Run: headless pygame with SDL's dummy video driver; simulated clock (each Clock.tick advances the game by its frame time, no real sleeping); random seed 0; keys injected as events and as key.get_pressed() state; no mouse input.
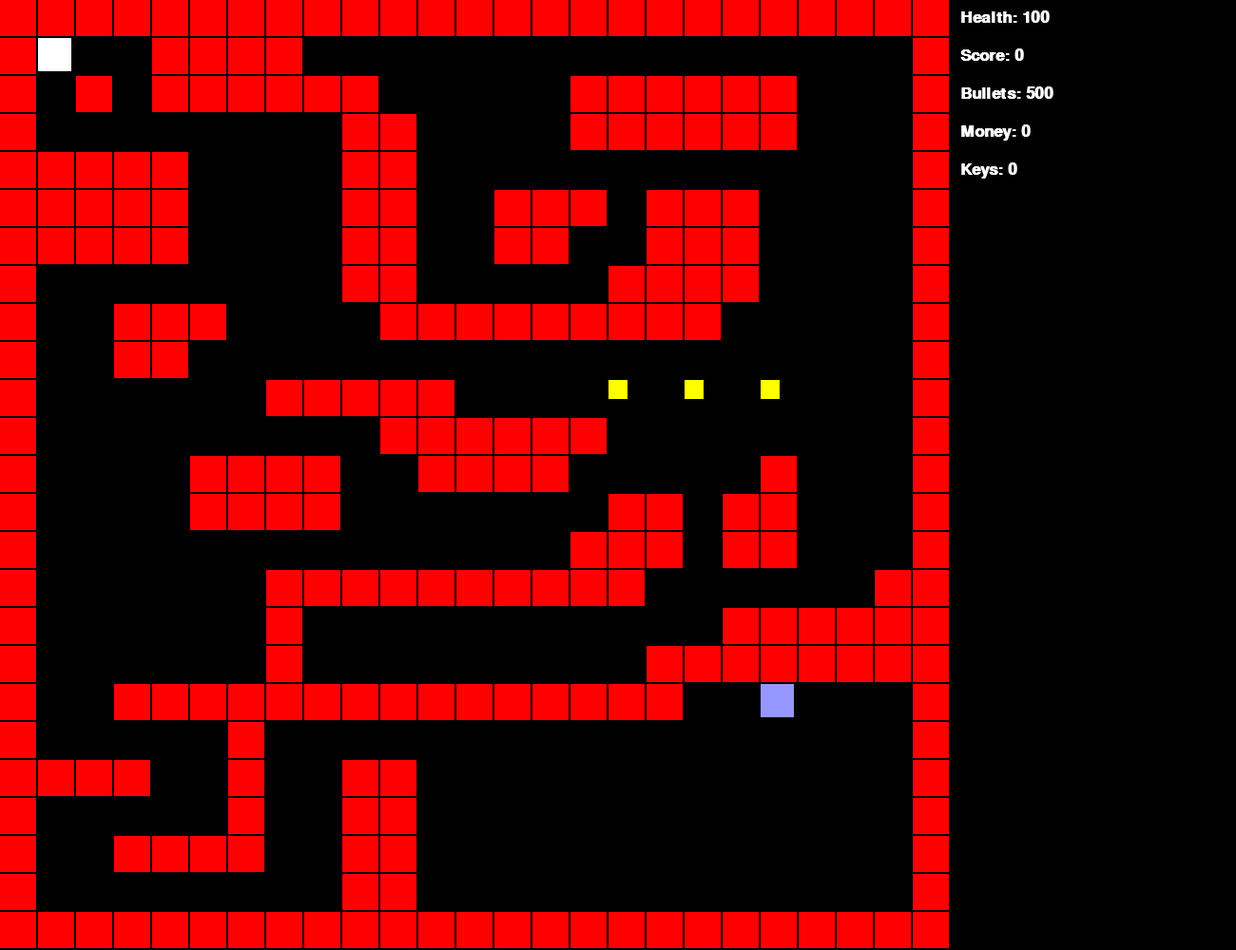
Frame 1 of 4 · flips 1–60 · no input
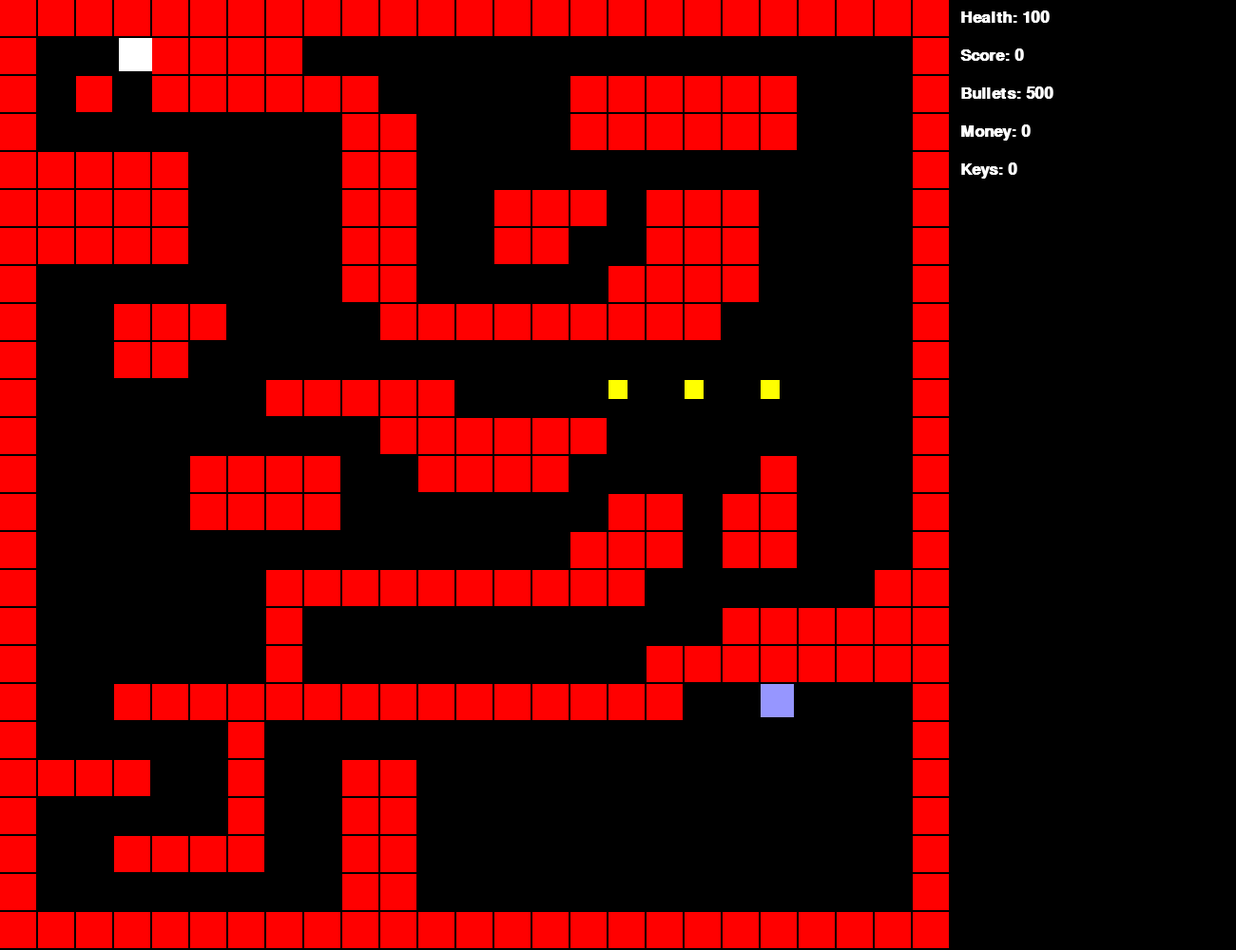
Frame 2 of 4 · flips 61–180 · tapped SPACE, RETURN · held RIGHT (→), D
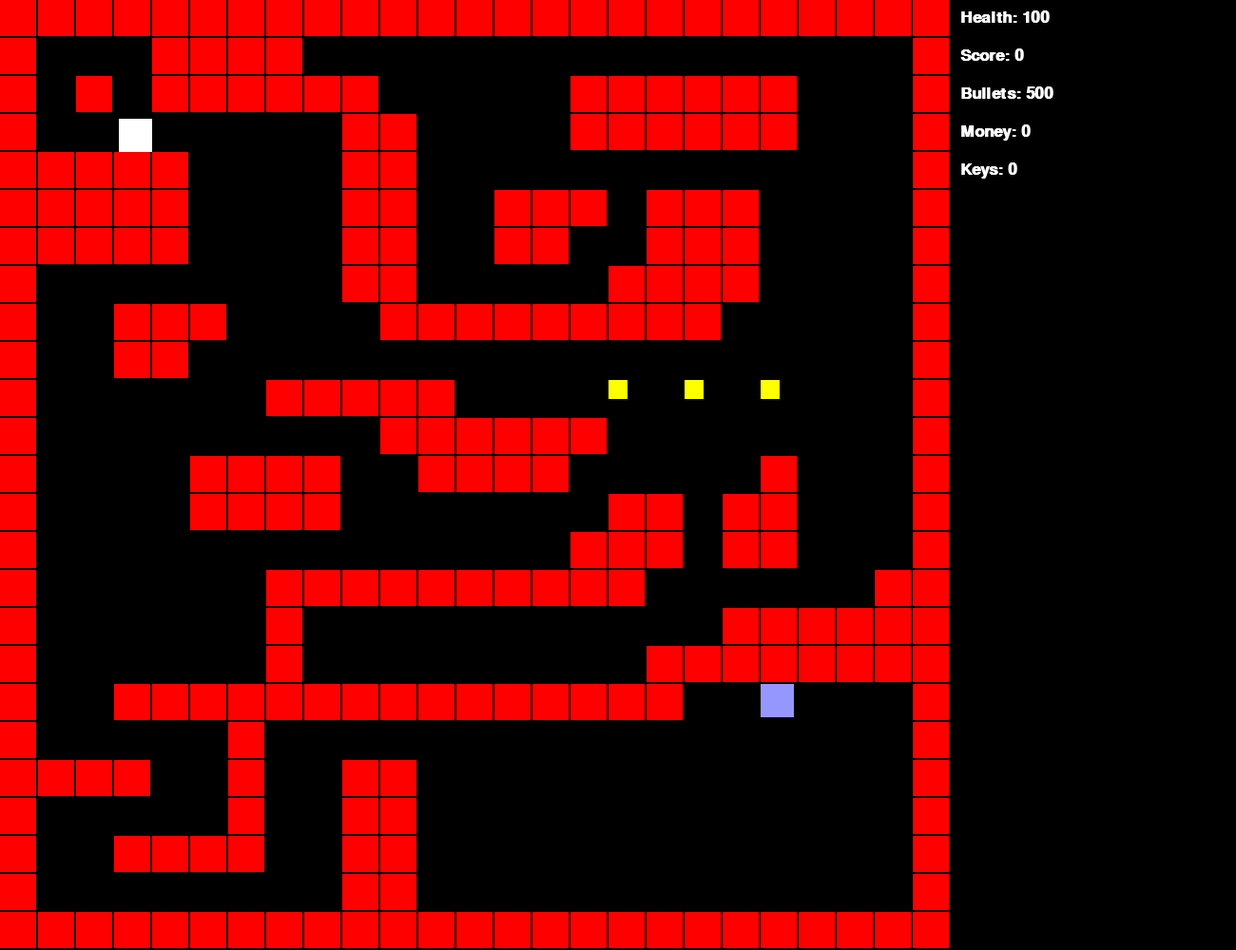
Frame 3 of 4 · flips 181–300 · held DOWN (↓), S
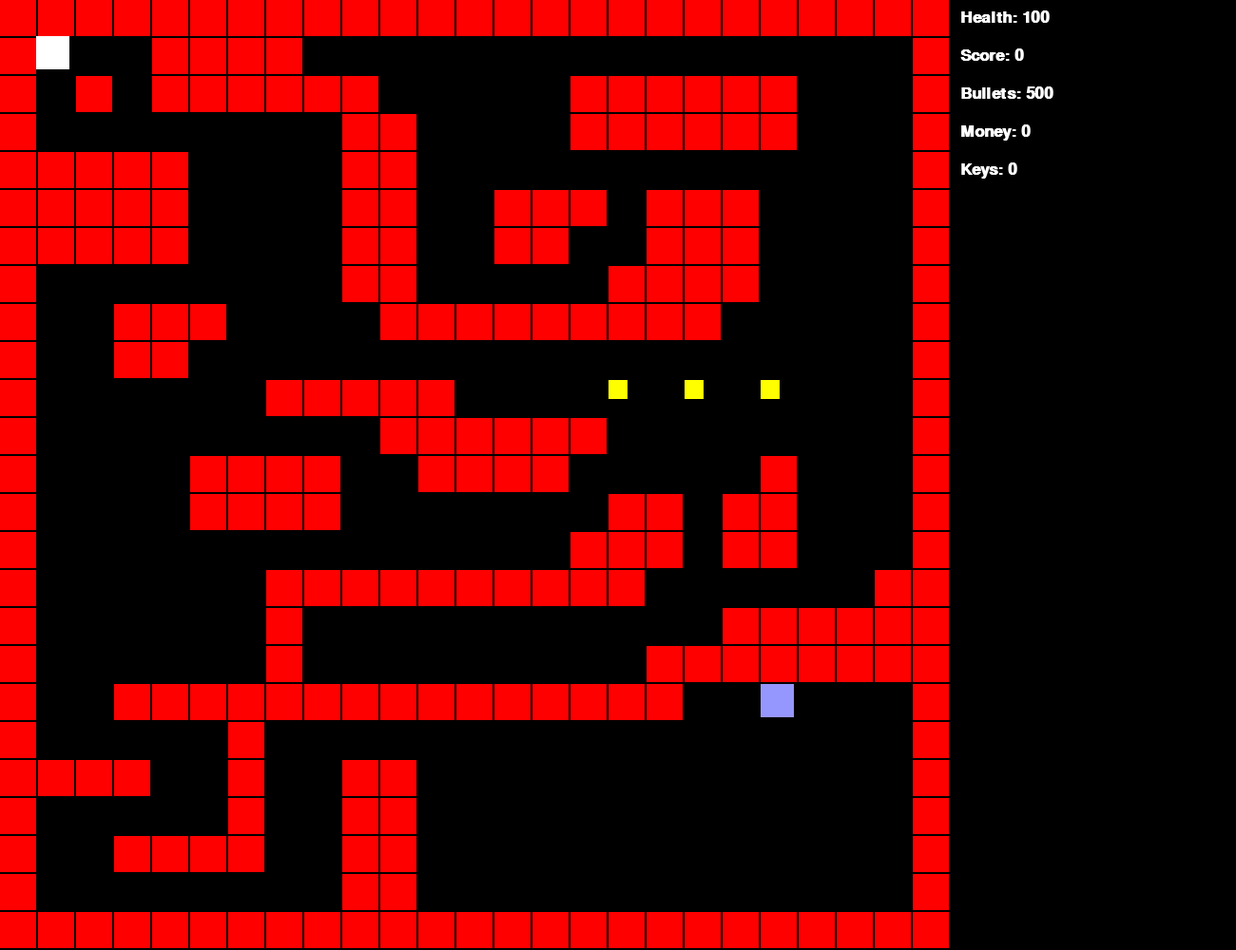
Frame 4 of 4 · flips 301–420 · held LEFT (←), A, UP (↑), W

The pygame program that drew these frames:

import pygame
import random
import math

# Define some colors
BLACK = (0, 0, 0)
WHITE = (255, 255, 255)
GREEN = (0, 255, 0)
RED = (255, 0, 0)
BLUE = (150, 150, 255)
YELLOW = (255, 255, 0)

pygame.init()

size = (1300, 1000)
screen = pygame.display.set_mode(size)
background = pygame.Surface(screen.get_size())
background = background.convert()
pygame.display.set_caption("Tile Game")


class Award(pygame.sprite.Sprite):
    def __init__(self, x, y, color):
        super().__init__()
        self.image = pygame.Surface([35, 35])
        self.image.fill(color)
        self.rect = self.image.get_rect()
        self.rect.y = y
        self.rect.x = x
        self.color = color

    def update(self, keys):
        if player_one.keys == 3:
            award_one.color = YELLOW
        award_one.image.fill(award_one.color)

class Keyz(pygame.sprite.Sprite):
    def __init__(self, x, y, color):
        super().__init__()
        self.image = pygame.Surface([20, 20])
        self.image.fill(color)
        self.rect = self.image.get_rect()
        self.rect.y = y
        self.rect.x = x



class Wall(pygame.sprite.Sprite):
    def __init__(self, x, y, color):
        super().__init__()
        self.image = pygame.Surface([38, 38])
        self.image.fill(color)
        self.rect = self.image.get_rect()
        self.rect.y = y
        self.rect.x = x

class Enemy(pygame.sprite.Sprite):
    def __init__(self, x, y, color):
        super().__init__()
        self.image = pygame.Surface([38, 38])
        self.image.fill(color)
        self.rect = self.image.get_rect()
        self.rect.y = y
        self.rect.x = x

class Bullets(pygame.sprite.Sprite):
    def __init__(self, x, y, color):
        super().__init__()
        self.image = pygame.Surface([10, 10])
        self.image.fill(color)
        self.rect = self.image.get_rect()
        self.rect.y = y
        self.rect.x = x


class Player(pygame.sprite.Sprite):
    change_x = 0
    change_y = 0

    def __init__(self, color, width, height):

        super().__init__()
        self.image = pygame.Surface([width, height])
        self.image.fill(color)
        self.rect = self.image.get_rect()
        self.bullets = 500
        self.points = 0
        self.health = 100
        self.money = 0
        self.score = 0
        self.keys = 0
        self.rect.y = 500
        self.rect.x = 500

    def changespeed(self, x, y):
        self.change_x += x
        self.change_y += y

    def update(self, wall):
        self.rect.x += self.change_x  # move left/right
        block_hit_list = pygame.sprite.spritecollide(self, wall_group,
                                                     False)  # Did this update caue the player to collide with a wall

        for block in block_hit_list:
            if self.change_x > 0:  # if the player went right then change its right side coordinates tot eh left side of the walls coordinates
                self.rect.right = block.rect.left
            if self.change_x < 0:  # same for left
                self.rect.left = block.rect.right

        award_hit_list = pygame.sprite.spritecollide(self, award_group, False)

        for award in award_hit_list:
            if player_one.keys == 3:
                award_one.color = YELLOW
                player_one.score = player_one.score + 1
                player_one.points = player_one.points + 1
                level_delete()
                level_setup(levels[player_one.points])
            else:
                award_one.color = BLUE

        keys_hit_list = pygame.sprite.spritecollide(self, keys_group, True)

        for keyss in keys_hit_list:
            player_one.keys = player_one.keys + 1



        self.rect.y += self.change_y  # move up/down

        block_hit_list = pygame.sprite.spritecollide(self, wall_group,
                                                     False)  # Did this update caue the player to collide with a wall

        for block in block_hit_list:
            if self.change_y > 0:  # same for up
                self.rect.bottom = block.rect.top
            if self.change_y < 0:  # same for down
                self.rect.top = block.rect.bottom


levels = []

level_1 = [
    "XXXXXXXXXXXXXXXXXXXXXXXXX",
    "XP  XXXX                X",
    "X X XXXXXX     XXXXXX   X",
    "X        XX    XXXXXX   X",
    "XXXXX    XX             X",
    "XXXXX    XX  XXX XXX    X",
    "XXXXX    XX  XX  XXX    X",
    "X        XX     XXXX    X",
    "X  XXX    XXXXXXXXX     X",
    "X  XX                   X",
    "X      XXXXX    K K K   X",
    "X         XXXXXX        X",
    "X    XXXX  XXXX     X   X",
    "X    XXXX       XX XX   X",
    "X              XXX XX   X",
    "X      XXXXXXXXXX      XX",
    "X      X           XXXXXX",
    "X      X         XXXXXXXX",
    "X  XXXXXXXXXXXXXXX  A   X",
    "X     X                 X",
    "XXXX  X  XX             X",
    "X     X  XX             X",
    "X  XXXX  XX             X",
    "X        XX             X",
    "XXXXXXXXXXXXXXXXXXXXXXXXX",
]

level_2 = [
    "XXXXXXXXXXXXXXXXXXXXXXXXX",
    "X    K                  X",
    "X   XXXXXXXXXXXXXX      X",
    "X    XXXXXXXXXXXX       X",
    "X     XXXXXXXXXX        X",
    "X     XXXXXXXXXX        X",
    "X     XXXXXXXXXX        X",
    "X     XXXXXXXXXX        X",
    "X                       X",
    "X       K            P  X",
    "X                       X",
    "X      XXXXXXXXXX       X",
    "X                       X",
    "X     A                 X",
    "X                       X",
    "X                       X",
    "X                       X",
    "X                   K   X",
    "X                       X",
    "X                       X",
    "X                       X",
    "X                       X",
    "X                       X",
    "X                       X",
    "XXXXXXXXXXXXXXXXXXXXXXXXX",
]
level_3 = [
    "XXXXXXXXXXXXXXXXXXXXXXXXX",
    "X                       X",
    "X    P             X    X",
    "X                       X",
    "X                K      X",
    "X                       X",
    "X                       X",
    "X          XXXXXXXX     X",
    "X                       X",
    "X               XXX     X",
    "X               X X     X",
    "X               XXX     X",
    "X                  A    X",
    "X                       X",
    "X         K             X",
    "X                       X",
    "X                       X",
    "X                       X",
    "X         K             X",
    "X                       X",
    "X                      X",
    "X                       X",
    "X                       X",
    "X                       X",
    "XXXXXXXXXXXXXXXXXXXXXXXXX",
]

keys_group = pygame.sprite.Group()
award_group = pygame.sprite.Group()
player_group = pygame.sprite.Group()
wall_group = pygame.sprite.Group()
all_sprites_group = pygame.sprite.Group()

award_one = Award(900, 900, BLUE)
player_one = Player(WHITE, 35, 35)

all_sprites_group.add(award_one)
award_group.add(award_one)
all_sprites_group.add(player_one)
player_group.add(player_one)

levels.append(level_1)
levels.append(level_2)
levels.append(level_3)


def level_setup(level):
    for y in range(len(level)):
        for x in range(len(level[y])):
            character = level[y][x]
            screen_x = x * 40
            screen_y = y * 40

            if character == ("X"):
                wall = Wall(screen_x, screen_y, RED)
                all_sprites_group.add(wall)
                wall_group.add(wall)

            if character == ("P"):
                player_one.rect.y = screen_y
                player_one.rect.x = screen_x

            if character == ("A"):
                award_one.rect.y = screen_y
                award_one.rect.x = screen_x

            if character == ("K"):
                key = Keyz(screen_x, screen_y, YELLOW)
                all_sprites_group.add(key)
                keys_group.add(key)


def level_delete():
    for wall in wall_group:
        wall_group.remove(wall)
        all_sprites_group.remove(wall)
        player_one.keys = 0
        award_one.color = BLUE


done = False

# initialise player and put into groups


level_setup(levels[0])  # sets up the game
clock = pygame.time.Clock()

# -------- Main Program Loop -----------
while not done:

    for event in pygame.event.get():
        if event.type == pygame.QUIT:
            done = True

        elif event.type == pygame.KEYDOWN:
            if event.key == pygame.K_LEFT:
                player_one.changespeed(-5, 0)
            if event.key == pygame.K_RIGHT:
                player_one.changespeed(5, 0)
            if event.key == pygame.K_UP:
                player_one.changespeed(0, -5)
            if event.key == pygame.K_DOWN:
                player_one.changespeed(0, 5)

        elif event.type == pygame.KEYUP:
            if event.key == pygame.K_LEFT:
                player_one.changespeed(5, 0)
            if event.key == pygame.K_RIGHT:
                player_one.changespeed(-5, 0)
            if event.key == pygame.K_UP:
                player_one.changespeed(0, 5)
            if event.key == pygame.K_DOWN:
                player_one.changespeed(0, -5)

    # --- Game logic should go here
    player_one.update(wall_group)
    award_one.update(award_group)

    # --- Screen-clearing code goes here

    # Here, we clear the screen to white. Don't put other drawing commands
    # above this, or they will be erased with this command.

    # If you want a background image, replace this clear with blit'ing the
    # background image.


    Health = 'Health: ' + str(player_one.health)
    Score = 'Score: ' + str(player_one.score)
    Money = 'Money: ' + str(player_one.money)
    Bullets = 'Bullets: ' + str(player_one.bullets)
    Keys_text = 'Keys: ' + str(player_one.keys)




    screen.fill(BLACK)

    # --- Drawing code should go here
    all_sprites_group.draw(screen)

    font = pygame.font.SysFont('Calibri', 25, True, False)
    text = font.render(Health, True, WHITE)
    screen.blit(text, [1010, 10])
    text = font.render(Score, True, WHITE)
    screen.blit(text, [1010, 50])
    text = font.render(Bullets, True, WHITE)
    screen.blit(text, [1010, 90])
    text = font.render(Money, True, WHITE)
    screen.blit(text, [1010, 130])
    text = font.render(Keys_text, True, WHITE)
    screen.blit(text, [1010, 170])



    # --- Go ahead and update the screen with what we've drawn.
    pygame.display.flip()

    # --- Limit to 60 frames per second
    clock.tick(60)

# Close the window and quit.
pygame.quit()
